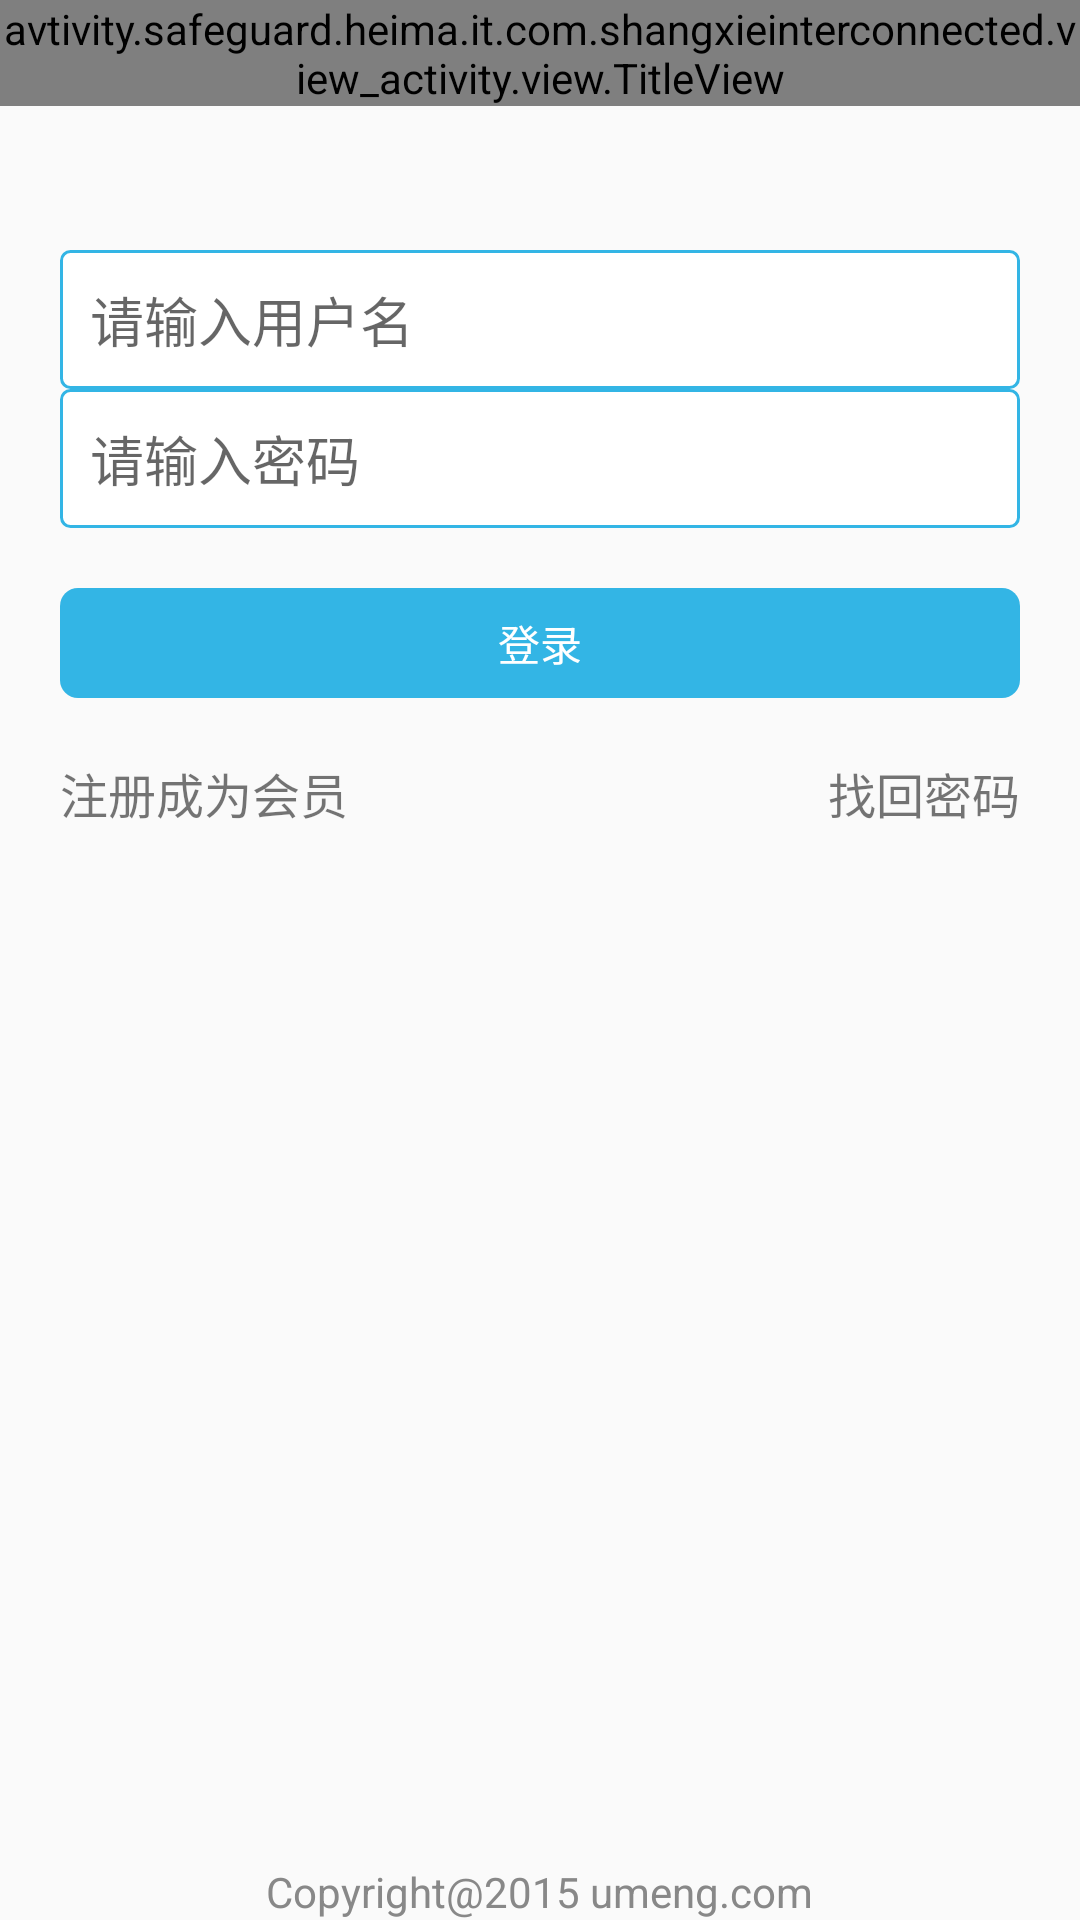

Here is an Android app screen rendered from its layout file. Give the layout XML and the strings, colors and styles it references.
<!-- AndroidManifest.xml: application theme AppTheme -->
<!-- res/layout/activity_sing_association.xml -->
<?xml version="1.0" encoding="utf-8"?>
<RelativeLayout
    xmlns:android="http://schemas.android.com/apk/res/android"
    xmlns:tools="http://schemas.android.com/tools"
    android:layout_width="match_parent"
    android:layout_height="match_parent"
    xmlns:app="http://schemas.android.com/apk/res-auto"
    tools:context="avtivity.safeguard.heima.it.com.shangxieinterconnected.view_activity.SingUserLoginActivity">

    <avtivity.safeguard.heima.it.com.shangxieinterconnected.view_activity.view.TitleView
        android:id="@+id/act_sing_association_ll"
        android:layout_width="match_parent"
        app:sivText="登录"
        android:layout_height="wrap_content"/>

    <LinearLayout
        android:layout_width="match_parent"
        android:layout_height="wrap_content"
        android:layout_below="@id/act_sing_association_ll"
        android:layout_marginLeft="20dp"
        android:layout_marginRight="20dp"
        android:layout_marginTop="48dp"
        android:orientation="vertical">


        <EditText
            android:id="@+id/act_sing_association_et_user_name"
            android:layout_width="match_parent"
            android:layout_height="wrap_content"
            android:layout_centerVertical="true"
            android:background="@drawable/et_user_name"
            android:drawableLeft="@drawable/demo_login_user"
            android:drawablePadding="10dp"
            android:hint="请输入用户名"
            android:inputType="phone"
            android:padding="10dp"
            android:textCursorDrawable="@android:color/holo_blue_light"/>


            <EditText
                android:drawableLeft="@drawable/demo_login_password"
                    android:drawablePadding="10dp"
                android:padding="10dp"
                android:background="@drawable/et_user_name"
                android:id="@+id/act_sing_association_et_uset_password"
                android:layout_width="match_parent"
                android:layout_height="wrap_content"
                android:layout_centerVertical="true"
                android:hint="请输入密码"
                android:inputType="textPassword"
                android:textCursorDrawable="@android:color/holo_blue_light"/>

        <TextView
            android:id="@+id/act_sing_association_tv_login"
            android:layout_width="match_parent"
            android:layout_height="wrap_content"
            android:layout_marginTop="20dp"
            android:background="@drawable/bt_user_login_selector"
            android:gravity="center"
            android:text="登录"
            android:textColor="#fff"/>

        <RelativeLayout
            android:layout_width="match_parent"
            android:layout_height="wrap_content"
            android:layout_marginTop="20dp">

            <TextView
                android:id="@+id/act_sing_association_tv_register"
                android:layout_width="wrap_content"
                android:layout_height="wrap_content"
                android:layout_alignParentLeft="true"
                android:text="注册成为会员"
                android:textSize="16sp"/>

            <TextView
                android:id="@+id/act_sing_association_tv_suchen_password"
                android:layout_width="wrap_content"
                android:layout_height="wrap_content"
                android:layout_alignParentRight="true"
                android:text="找回密码"
                android:textSize="16sp"/>
        </RelativeLayout>
    </LinearLayout>

    <ProgressBar
        android:id="@+id/act_sing_association_pb"
        style="?android:attr/progressBarStyleSmall"
        android:layout_width="40dp"
        android:layout_height="40dp"
        android:layout_centerInParent="true"
        android:visibility="gone"/>

    <TextView
        android:layout_width="wrap_content"
        android:layout_height="wrap_content"
        android:layout_alignParentBottom="true"
        android:layout_centerHorizontal="true"
        android:text="Copyright@2015 umeng.com"
        android:textColor="#888"/>
</RelativeLayout>
<!-- resources referenced by this layout -->
<resources>
  <!-- drawable bt_user_login_selector (drawable) -->
  <?xml version="1.0" encoding="utf-8"?>
  <selector xmlns:android="http://schemas.android.com/apk/res/android">
      <item android:state_pressed="true" android:drawable="@drawable/bt_user_login_pressed"/>
      <item android:drawable="@drawable/bt_user_login_normal"/>
  
  </selector>
  <!-- drawable et_user_name (drawable) -->
  <?xml version="1.0" encoding="utf-8"?>
  <shape xmlns:android="http://schemas.android.com/apk/res/android"   android:shape="rectangle">
      <stroke android:color="@android:color/holo_blue_light" android:width="1dp"/>
     
      <corners android:radius="3dp"/>
      <solid android:color="@android:color/white" />
  </shape>
  <style name="AppTheme" parent="Theme.AppCompat.Light.NoActionBar">
          
          <item name="colorPrimary">@color/colorPrimary</item>
          <item name="colorPrimaryDark">@color/colorPrimaryDark</item>
          <item name="colorAccent">@color/colorAccent</item>
          <item name="android:windowNoTitle">true</item>
  </style>
  <!-- drawable bt_user_login_pressed (drawable) -->
  <?xml version="1.0" encoding="utf-8"?>
  <shape xmlns:android="http://schemas.android.com/apk/res/android"   android:shape="rectangle">
      <corners android:radius="3dp"/>
      <padding
          android:left="8dp"
          android:right="8dp"
          android:top="8dp"
          android:bottom="8dp"/>
      <corners android:radius="6dp"/>
      <solid android:color="#0d8fec"/>
  </shape>
  <!-- drawable bt_user_login_normal (drawable) -->
  <?xml version="1.0" encoding="utf-8"?>
  <shape xmlns:android="http://schemas.android.com/apk/res/android"   android:shape="rectangle">
      <corners android:radius="3dp"/>
      <padding
          android:left="8dp"
          android:right="8dp"
          android:top="8dp"
          android:bottom="8dp"/>
      <corners android:radius="6dp"/>
      <solid android:color="@android:color/holo_blue_light"/>
  </shape>
  <!-- not gathered from this repository: default colours our renderer supplied (Android Studio template values) -->
  <color name="colorPrimary">#FF6200EE</color>
  <color name="colorPrimaryDark">#FF3700B3</color>
  <color name="colorAccent">#FF03DAC5</color>
</resources>
